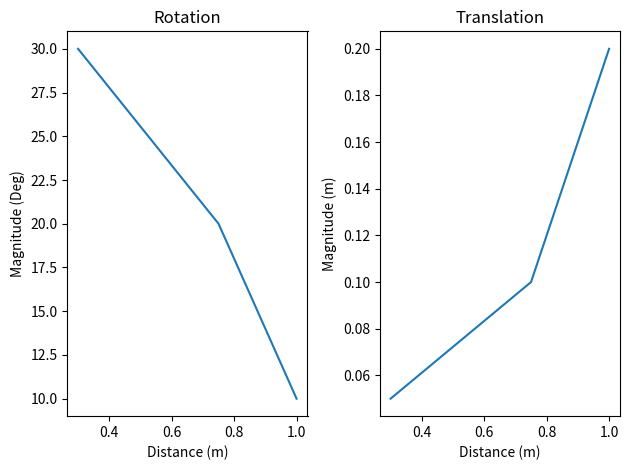

This figure's Python source:
from scipy.interpolate import interp1d
from matplotlib import pyplot as plt


class Parameters:
    def __init__(self):
        self.rotation_distances = [1, 0.75, 0.3]
        self.rotation_magnitudes = [10, 20, 30]
        fill_values = (min(self.rotation_magnitudes), max(self.rotation_magnitudes))
        self.rotation_function = interp1d(self.rotation_distances, self.rotation_magnitudes, bounds_error=False, fill_value=fill_values)

        self.translation_distances = [1, 0.75, 0.3]
        self.translation_magnitudes = [0.2, 0.1, 0.05]
        fill_values = (min(self.translation_magnitudes), max(self.translation_magnitudes))
        self.translation_function = interp1d(self.translation_distances, self.translation_magnitudes, bounds_error=False, fill_value=fill_values)


    def rotation_magnitude(self, distance):
        if distance < 0.25:
            return 180
        return self.rotation_function(distance)

    def translation_magnitude(self, distance):
        return self.translation_function(distance)

    def plot(self):
        plt.figure()
        plt.subplot(1,2,1)
        plt.plot(self.rotation_distances, self.rotation_magnitudes)
        plt.title('Rotation')
        plt.xlabel('Distance (m)')
        plt.ylabel('Magnitude (Deg)')
        plt.subplot(1,2,2)
        plt.plot(self.translation_distances, self.translation_magnitudes)
        plt.title('Translation')
        plt.xlabel('Distance (m)')
        plt.ylabel('Magnitude (m)')
        plt.tight_layout()
        plt.show()


if __name__ == "__main__":
    p = Parameters()
    p.plot()
    p.rotation_magnitude(1000)
    p.rotation_magnitude(0)
    p.translation_magnitude(1000)
    p.translation_magnitude(0)
